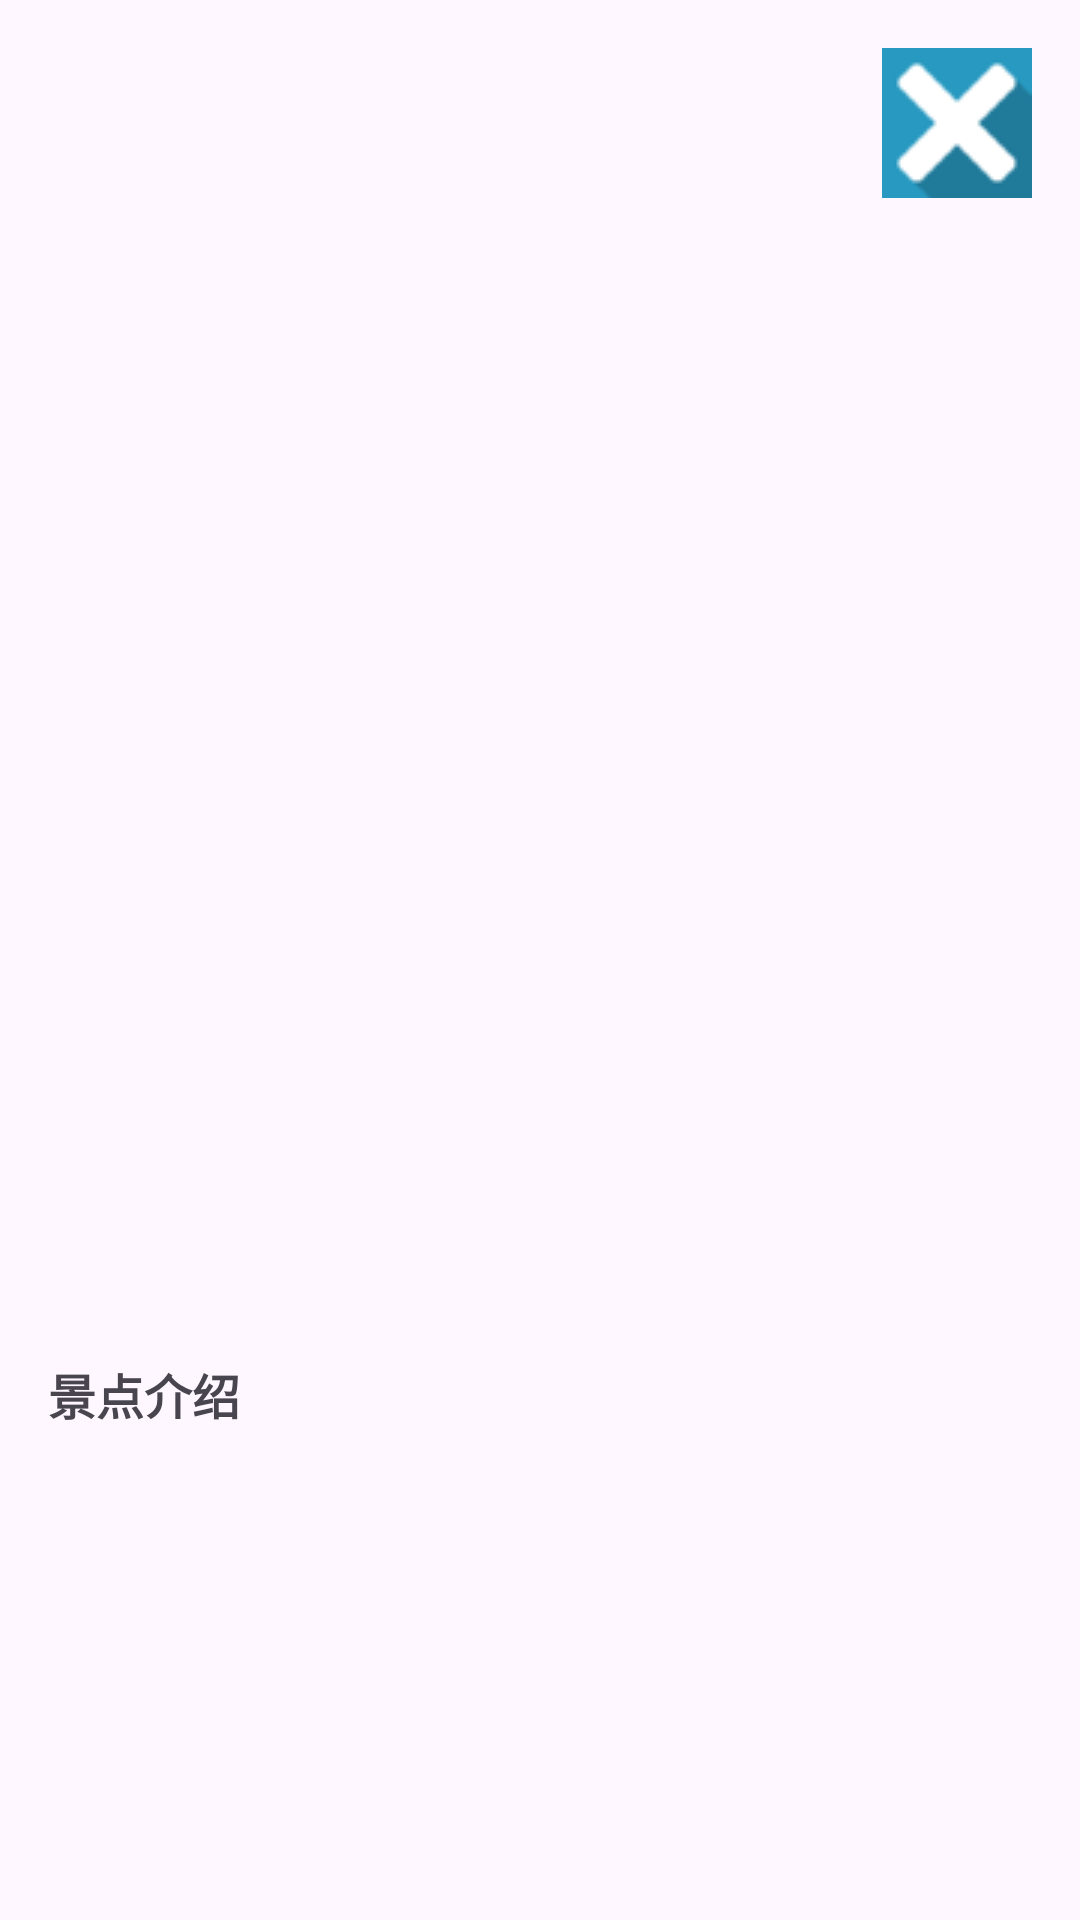

Produce the Android XML layout that renders to this screen, including the resource entries it uses.
<!-- AndroidManifest.xml: application theme Theme.HealthyDoggy -->
<!-- res/layout/dialog_spot_detail.xml -->
<?xml version="1.0" encoding="utf-8"?>
<ScrollView xmlns:android="http://schemas.android.com/apk/res/android"
    android:layout_width="match_parent"
    android:layout_height="wrap_content"
    android:padding="16dp">

    <LinearLayout
        android:layout_width="match_parent"
        android:layout_height="wrap_content"
        android:orientation="vertical">

        
        <ImageView
            android:id="@+id/dialog_close"
            android:layout_width="wrap_content"
            android:layout_height="wrap_content"
            android:layout_gravity="end"
            android:src="@drawable/ic_close"
            android:contentDescription="关闭"/>

        
        <androidx.viewpager.widget.ViewPager
            android:id="@+id/dialog_viewpager"
            android:layout_width="match_parent"
            android:layout_height="200dp"
            android:layout_marginTop="10dp"/>

        
        <TextView
            android:id="@+id/dialog_title"
            android:layout_width="match_parent"
            android:layout_height="wrap_content"
            android:layout_marginTop="16dp"
            android:textSize="18sp"
            android:textStyle="bold"/>

        
        <LinearLayout
            android:layout_width="match_parent"
            android:layout_height="wrap_content"
            android:layout_marginTop="8dp"
            android:orientation="horizontal">

            <TextView
                android:id="@+id/dialog_price"
                android:layout_width="wrap_content"
                android:layout_height="wrap_content"
                android:textColor="@color/red"
                android:textSize="16sp"/>

            
            <View
                android:layout_width="0dp"
                android:layout_height="0dp"
                android:layout_weight="1"/>

            <TextView
                android:id="@+id/dialog_score"
                android:layout_width="wrap_content"
                android:layout_height="wrap_content"
                android:textSize="16sp"/>
        </LinearLayout>

        
        <TextView
            android:id="@+id/dialog_address"
            android:layout_width="match_parent"
            android:layout_height="wrap_content"
            android:layout_marginTop="8dp"
            android:textColor="@color/gray"
            android:textSize="14sp"/>

        
        <LinearLayout
            android:layout_width="match_parent"
            android:layout_height="wrap_content"
            android:layout_marginTop="16dp"
            android:orientation="horizontal"
            android:weightSum="3">

            <TextView
                android:id="@+id/dialog_date"
                android:layout_width="0dp"
                android:layout_height="wrap_content"
                android:layout_weight="1"
                android:textSize="14sp"/>

            <TextView
                android:id="@+id/dialog_duration"
                android:layout_width="0dp"
                android:layout_height="wrap_content"
                android:layout_weight="1"
                android:textSize="14sp"/>

            <TextView
                android:id="@+id/dialog_people"
                android:layout_width="0dp"
                android:layout_height="wrap_content"
                android:layout_weight="1"
                android:textSize="14sp"/>
        </LinearLayout>

        
        <LinearLayout
            android:layout_width="match_parent"
            android:layout_height="wrap_content"
            android:layout_marginTop="10dp"
            android:orientation="horizontal"
            android:weightSum="2">

            <TextView
                android:id="@+id/dialog_distance"
                android:layout_width="0dp"
                android:layout_height="wrap_content"
                android:layout_weight="1"
                android:textSize="14sp"/>

            <TextView
                android:id="@+id/dialog_bed"
                android:layout_width="0dp"
                android:layout_height="wrap_content"
                android:layout_weight="1"
                android:textSize="14sp"/>
        </LinearLayout>

        
        <TextView
            android:layout_width="match_parent"
            android:layout_height="wrap_content"
            android:layout_marginTop="16dp"
            android:text="景点介绍"
            android:textSize="16sp"
            android:textStyle="bold"/>

        <TextView
            android:id="@+id/dialog_description"
            android:layout_width="match_parent"
            android:layout_height="wrap_content"
            android:layout_marginTop="8dp"
            android:textSize="14sp"
            android:lineSpacingExtra="4dp"/>

    </LinearLayout>
</ScrollView>
<!-- resources referenced by this layout -->
<resources>
  <!-- drawable ic_close: png bitmap (drawable, 1836 bytes) -->
  <style name="Theme.HealthyDoggy" parent="Base.Theme.HealthyDoggy">
          
          <item name="android:tint">@null</item> 
          <item name="iconTint">@null</item>     
      </style>
  <style name="Base.Theme.HealthyDoggy" parent="Theme.Material3.DayNight.NoActionBar">
          
          
      </style>
</resources>
